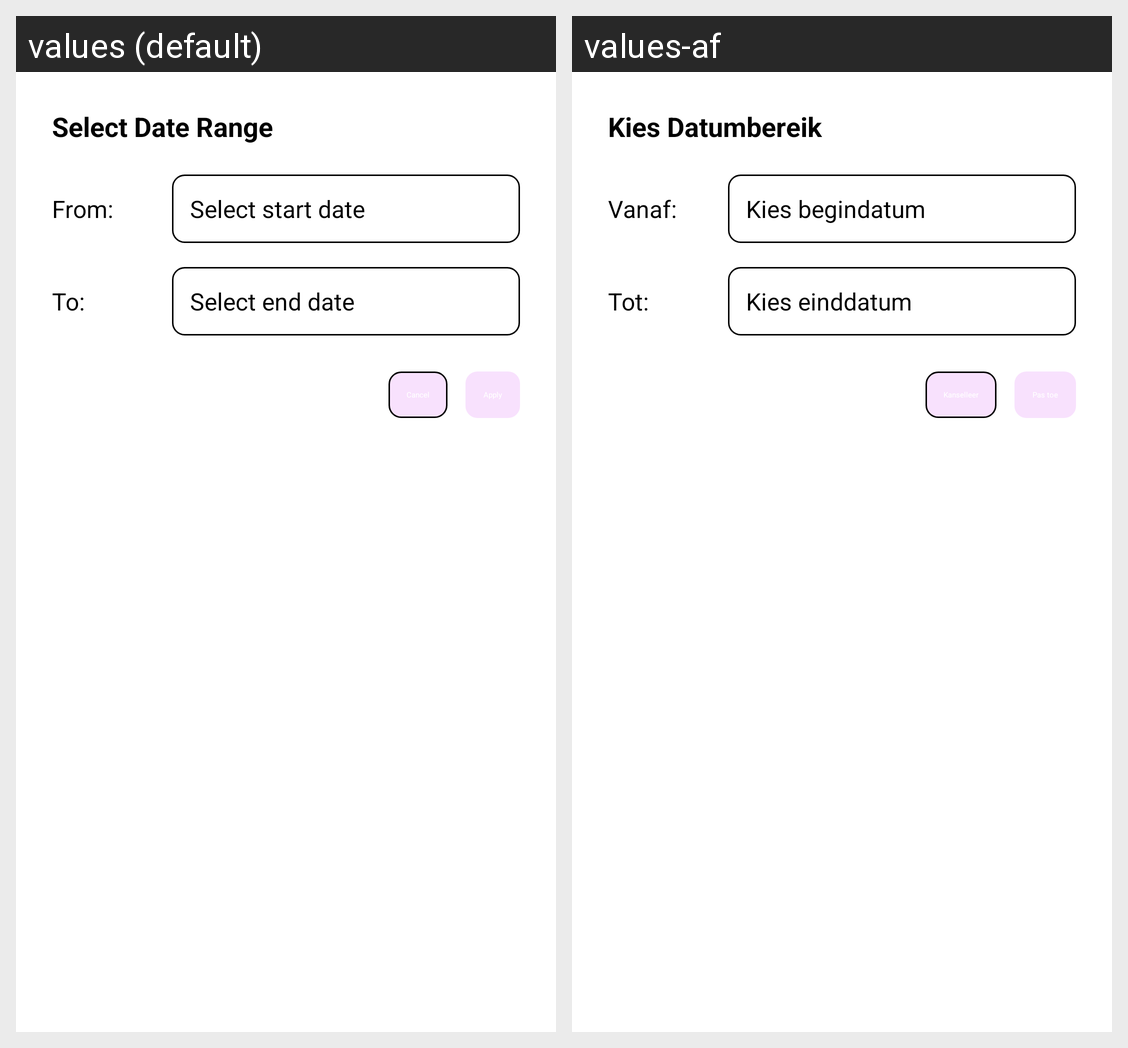

The same Android screen rendered under two of its app's locales, left to right. List the strings drawn on it with the default value and each locale's translation.
Android screen res/layout/dialog_date_range_picker.xml rendered under 2 locales, left to right: values (default), values-af. Device: Nexus 5 (rendered at 1080×1920; each locale shown at half size, 540×960, under a caption strip naming it); theme Theme.Deflate.
Strings drawn on this screen, with the default value and each locale's value (text and hints the layout hard-codes, and strings that could not be matched under every locale, appear in the picture but are not listed):

select_date_range
  values: Select Date Range
  values-af: Kies Datumbereik

from
  values: From:
  values-af: Vanaf:

select_start_date
  values: Select start date
  values-af: Kies begindatum

to
  values: To:
  values-af: Tot:

select_end_date
  values: Select end date
  values-af: Kies einddatum
